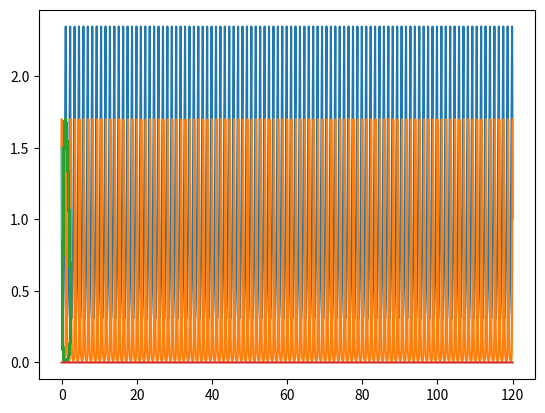

The matplotlib source for this figure:
import numpy as np
import math
import scipy.linalg as la
import matplotlib.pyplot as plt

def RK34step(f, told, Yold, h):
    Y1 = f(told, Yold)
    Y2 = f(told + h/2, Yold + h/2*Y1)
    Y3 = f(told + h/2, Yold + h/2*Y2)
    Z3 = f(told + h, Yold - h*Y1 + 2*h*Y2)
    Y4 = f(told + h, Yold + h*Y3)
    Ynew = Yold + h/6*(Y1 + 2*Y2 + 2*Y3 + Y4)

    err = np.abs(h/6*(2*Y2+Z3-2*Y3-Y4))
    return Ynew, err

def newstep (tol, err, errold, hold, k):
    hnew = hold * np.power(tol/max(err), 2/(3*k))*np.power(tol/max(errold), -1/(3*k))
    return hnew
    
def adaptiveRK34(f, t0, tf, y0, tol):
    k = 4
    h = (tf-t0)*np.power(tol,1/4)/(100*(1+la.norm(f(t0,y0))))
    t = [t0]
    Y = [y0]
    ERR = [np.zeros_like(y0)]
    y, err = RK34step(f, t[-1], y0, h)
    Y.append(y)
    ERR.append(err)
    h = newstep(tol, ERR[-1], np.array([tol, tol]), h, k)
    t.append(t[-1] + h)

    while t[-1] + h < tf:
        y, err = RK34step(f, t[-1], Y[-1], h)
        Y.append(y)
        ERR.append(err)
        h = newstep(tol, ERR[-1], ERR[-2], h, k)
        t.append(t[-1] + h)

    y, err = RK34step(f, t[-1], Y[-1], tf-t[-1])
    t.append(tf)
    Y.append(y)
    ERR.append(err)
    return t, Y, ERR


def lotka(t,u):
    a = 3
    b = 9
    c = 15
    d = 15
    return np.array([a*u[0]-b*u[0]*u[1], c*u[0]*u[1]-d*u[1]])

t, Y, ERR = adaptiveRK34(lotka, 0, 120, np.array([1.5,1.5]), 1e-6)

plt.plot(t, Y)
x = [Yx[0] for Yx in Y]
y = [Yy[1] for Yy in Y]
plt.show()
plt.plot(x,y)
print(Y[0])
print(Y[51])
print(Y[52])
print(Y[53])
print(Y[54])


H = [15*n[0] + 9*n[1] - 15*np.log(n[0]) - 3*np.log(n[1]) for n in Y] 
H = np.array(H)
H = abs(H/H[0]-1)
plt.plot(t, H)

